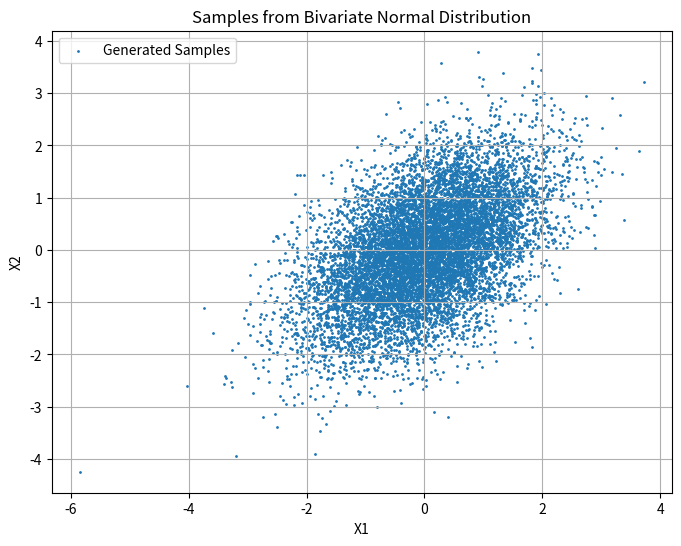

Reproduce this figure in Python.
import numpy as np
import matplotlib.pyplot as plt

# parameters for bivariate distribution
mean = np.array([0, 0])
cov = np.array([[1, 0.5], [0.5, 1]])

# f(x1, x2) = x1**2 + x2
def f(x1, x2):
    return x1**2 + x2

# Number of samples T to use Monte Carlo approximation for calculation of expectation
T = 10000

# sample generation from bivariate distribution
samples = np.random.multivariate_normal(mean, cov, T)

# each sample calculated with f function
f_values = np.array([f(x1, x2) for x1, x2 in samples])

# Monte Carlo approximation of the expectation E(f)
expectation_f = np.sum(f_values) / T

print(f"Approximate expectation E(f): {expectation_f}")

plt.figure(figsize=(8, 6))
plt.scatter(samples[:, 0], samples[:, 1], s=1, marker='o', label='Generated Samples')
plt.title('Samples from Bivariate Normal Distribution')
plt.xlabel('X1')
plt.ylabel('X2')
plt.legend()
plt.grid(True)
plt.savefig('samples_Monte_Carlo.png')
plt.show()
